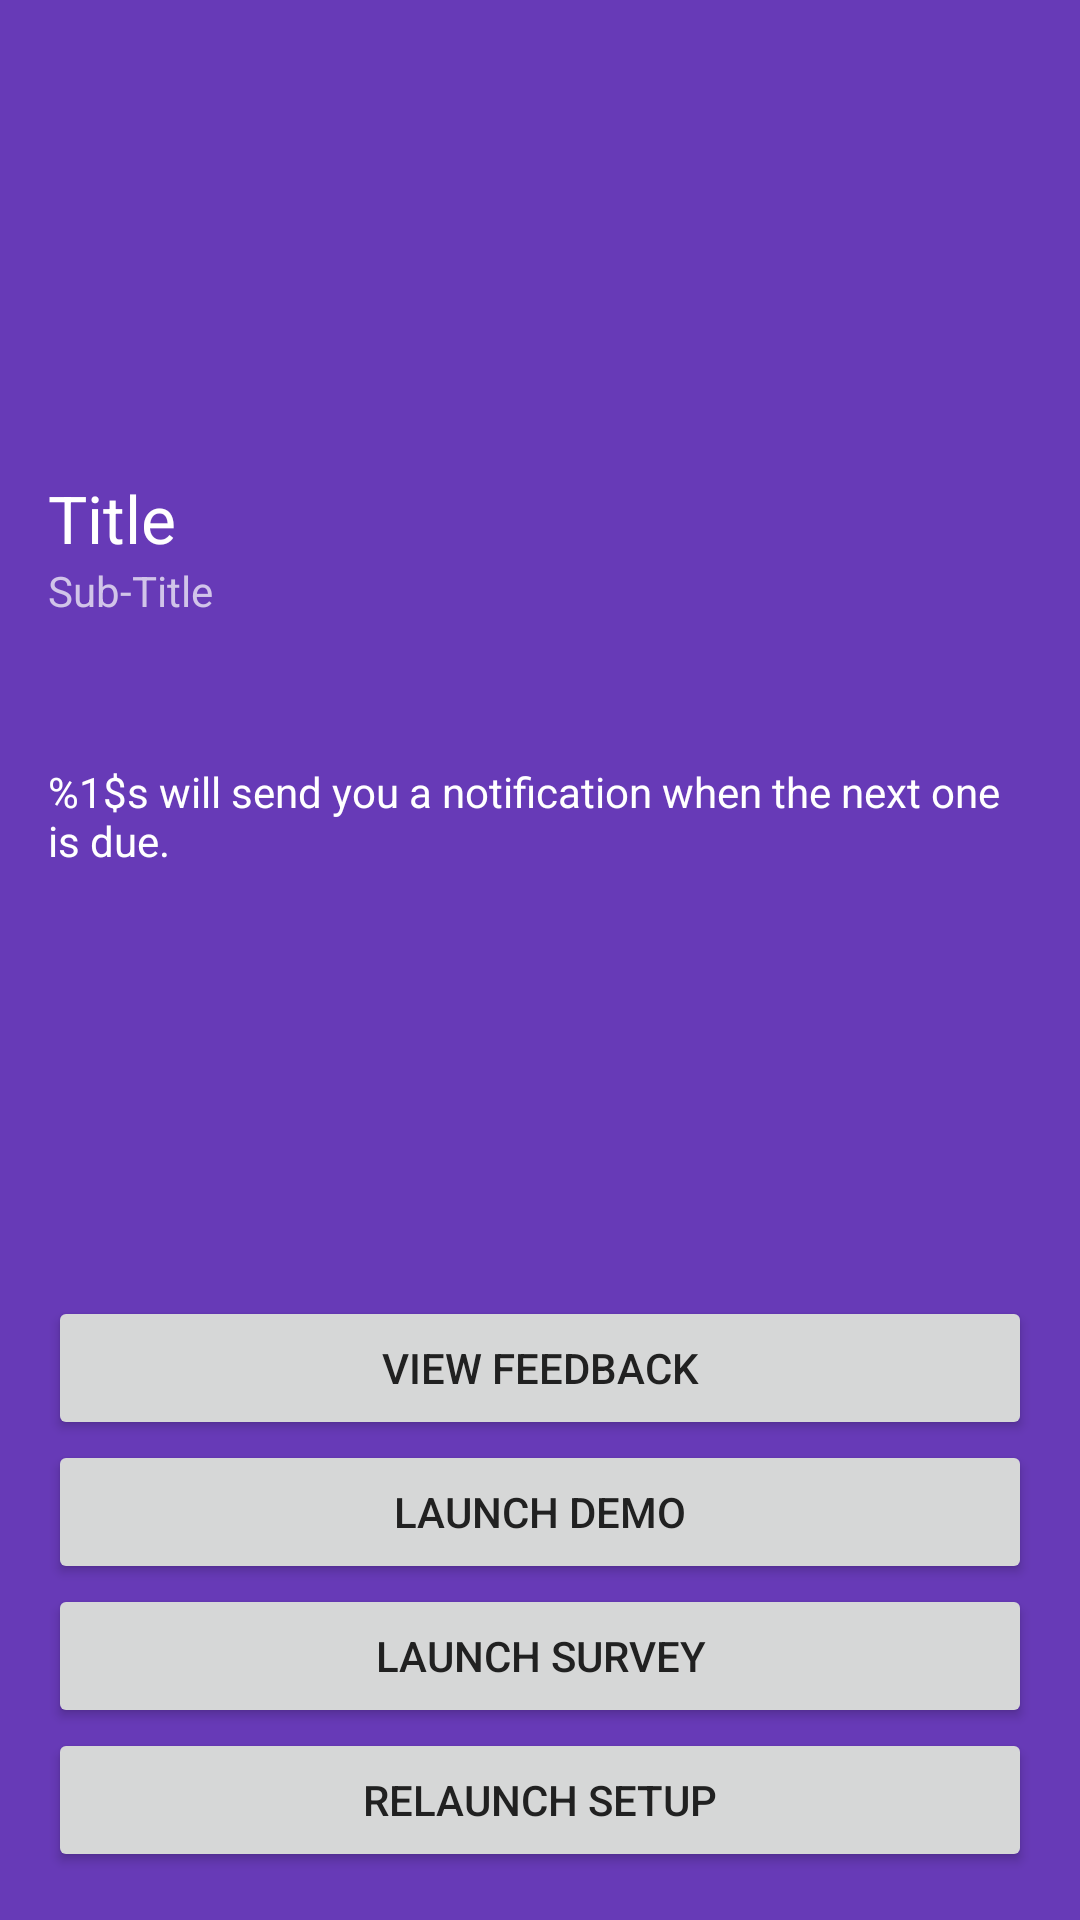

Write the Android layout XML for this screen, with the resource values it uses.
<!-- AndroidManifest.xml: application theme AppTheme -->
<!-- res/layout/activity_default.xml -->
<RelativeLayout xmlns:android="http://schemas.android.com/apk/res/android"
    xmlns:tools="http://schemas.android.com/tools" android:layout_width="match_parent"
    android:layout_height="match_parent" android:paddingLeft="@dimen/activity_horizontal_margin"
    android:paddingRight="@dimen/activity_horizontal_margin"
    android:paddingTop="@dimen/activity_vertical_margin"
    android:paddingBottom="@dimen/activity_vertical_margin"
    android:background="@color/primary"
    tools:context="informatics.uk.ac.ed.track.esm.activities.HomeActivity">

    <LinearLayout
        android:orientation="vertical"
        android:layout_width="match_parent"
        android:layout_height="wrap_content"
        android:gravity="center_vertical"
        android:id="@+id/linearLayout3"
        android:layout_above="@+id/scrollView"
        android:layout_alignParentTop="true">

        <TextView android:id="@+id/txtVwTitle" android:layout_width="wrap_content"
            android:layout_height="wrap_content" android:textColor="@color/text_icons"
            android:text="@string/defaultTitle"
            android:textAppearance="?android:attr/textAppearanceLarge" />

        <TextView
            android:layout_width="wrap_content"
            android:layout_height="wrap_content"
            android:textAppearance="?android:attr/textAppearanceSmall"
            android:text="@string/defaultSubTitle"
            android:id="@+id/txtVwSubTitle"
            android:textColor="@color/primary_light" />

        <TextView
            android:layout_width="match_parent"
            android:layout_height="wrap_content"
            android:ems="10"
            android:id="@+id/txtVwMsg"
            android:textAppearance="?android:attr/textAppearanceSmall"
            android:text="@string/surveyCompleteMsg"
            android:textColor="@color/text_icons"
            android:layout_marginTop="@dimen/vertical_space" />

    </LinearLayout>

    <ScrollView
        android:layout_width="match_parent"
        android:layout_height="wrap_content"
        android:id="@+id/scrollView"
        android:layout_gravity="right"
        android:layout_alignParentLeft="true"
        android:layout_alignParentStart="true"
        android:layout_alignParentBottom="true">

        <LinearLayout
            android:orientation="vertical"
            android:layout_width="match_parent"
            android:layout_height="wrap_content"
            android:layout_gravity="center"
            android:gravity="center_vertical">

            <Button
                android:layout_width="match_parent"
                android:layout_height="wrap_content"
                android:text="@string/viewFeedback"
                android:id="@+id/btnViewFeedback"
                android:theme="@style/MenuButton"
                android:minHeight="48dp" />

            <Button
                android:layout_width="match_parent"
                android:layout_height="wrap_content"
                android:text="@string/launchDemo"
                android:id="@+id/btnLaunchDemo"
                android:theme="@style/MenuButton"/>

            <Button
                android:layout_width="match_parent"
                android:layout_height="wrap_content"
                android:text="Launch Survey"
                android:id="@+id/btnLaunchSurvey"
                android:theme="@style/MenuButton"/>

            <Button
                android:layout_width="match_parent"
                android:layout_height="wrap_content"
                android:text="Relaunch Setup"
                android:id="@+id/btnRelaunchSetup"
                android:theme="@style/MenuButton"/>

        </LinearLayout>
    </ScrollView>

</RelativeLayout>
<!-- resources referenced by this layout -->
<resources>
  <color name="primary">@color/dark_purple_500</color>
  <color name="primary_light">@color/dark_purple_100</color>
  <color name="text_icons">#ffffff</color>
  <dimen name="activity_horizontal_margin">16dp</dimen>
  <dimen name="activity_vertical_margin">16dp</dimen>
  <dimen name="vertical_space">48dp</dimen>
  <string name="defaultSubTitle">Sub-Title</string>
  <string name="defaultTitle">Title</string>
  <string name="launchDemo">Launch Demo</string>
  <string name="surveyCompleteMsg">
          %1$s will send you a notification when the next one is due.</string>
  <string name="viewFeedback">View Feedback</string>
  <style name="AppTheme" parent="Theme.AppCompat.Light.DarkActionBar">
          
          <item name="colorPrimary">@color/primary</item>
          
          <item name="colorPrimaryDark">@color/primary_dark</item>
          
          <item name="colorAccent">@color/accent</item>
          
          <item name="android:textColorPrimary">@color/primary_text</item>
          
          <item name="android:textColorSecondary">@color/secondary_text</item>
          <item name="background">@color/purple_500</item>
          <item name="android:textAppearanceMedium">@style/MediumText</item>
          <item name="android:textAppearanceLarge">@style/LargeText</item>
          <item name="android:textAppearanceSmall">@style/SmallText</item>
          <item name="actionMenuTextColor">@color/primary</item>
          <item name="android:dialogTheme">@style/DialogTheme</item>
          <item name="android:spinnerItemStyle">@style/TextViewSpinnerItem</item>
          
      </style>
  <color name="dark_purple_500">#673AB7</color>
  <color name="dark_purple_100">#D1C4E9</color>
  <color name="primary_dark">@color/dark_purple_700</color>
  <color name="accent">@color/blue_A200</color>
  <color name="primary_text">#212121</color>
  <color name="secondary_text">#727272</color>
  <color name="purple_500">#9C27B0</color>
  <style name="MediumText" parent="TextAppearance.AppCompat.Medium">
          <item name="android:textColor">@color/primary_text</item>
      </style>
  <style name="LargeText" parent="TextAppearance.AppCompat.Large">
      </style>
  <style name="SmallText" parent="TextAppearance.AppCompat.Small">
      </style>
  <style name="DialogTheme" parent="Base.Theme.AppCompat.Light.Dialog">
          <item name="colorPrimary">@color/primary</item>
          <item name="colorPrimaryDark">@color/primary_dark</item>
          <item name="colorAccent">@color/accent</item>
      </style>
  <style name="TextViewSpinnerItem" parent="@android:style/Widget.TextView.SpinnerItem">
          <item name="android:paddingLeft">0dp</item>
          <item name="android:paddingRight">8dp</item>
      </style>
  <color name="dark_purple_700">#512DA8</color>
  <color name="blue_A200">#448AFF</color>
</resources>
